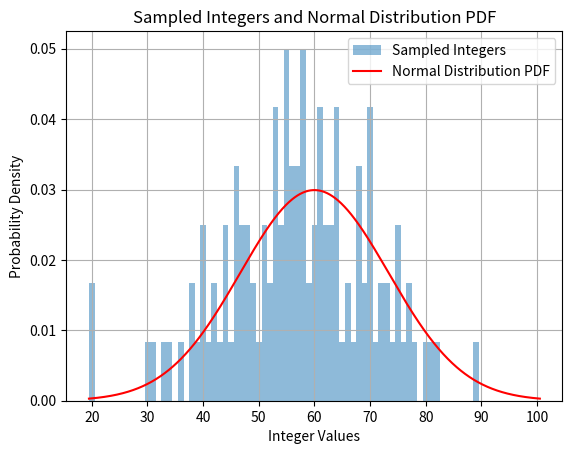

Recreate this plot in Python.
# -*- coding: utf-8 -*-
"""
Created on Fri Apr  5 21:51:16 2024

[redacted]
"""

import numpy as np
import matplotlib.pyplot as plt

def sample_normal_integers_and_plot(low, high, num_samples):
    """
    Sample integers from a normal distribution with mean at the midpoint of the range,
    and arrange them in ascending order. Plot the samples along with the probability density function (PDF)
    of the normal distribution.

    Args:
    - low: Lower boundary of the range (inclusive).
    - high: Upper boundary of the range (inclusive).
    - num_samples: Number of samples to be drawn.

    Returns:
    - sorted_samples: List of sampled integers arranged in ascending order.
    """
    # Calculate the mean of the range
    mean = (low + high) / 2
    
    # Sample integers from the normal distribution
    samples = np.random.normal(mean, (high - low) / 6, size=num_samples)  # Using (high - low) / 6 as standard deviation for 99.7% coverage
    
    # Round the sampled values to the nearest integers
    rounded_samples = np.round(samples).astype(int)
    
    # Clip the values to ensure they fall within the specified range
    rounded_samples = np.clip(rounded_samples, low, high)
    
    # Sort the sampled integers in ascending order
    sorted_samples = np.sort(rounded_samples)
    
    # Plot the histogram of sampled integers
    plt.hist(sorted_samples, bins=np.arange(low - 0.5, high + 1.5, 1), density=True, alpha=0.5, label='Sampled Integers')
    
    # Plot the probability density function (PDF) of the normal distribution
    x = np.linspace(low - 0.5, high + 0.5, 1000)
    y = 1 / ((high - low) / 6 * np.sqrt(2 * np.pi)) * np.exp(-(x - mean)**2 / (2 * ((high - low) / 6)**2))
    plt.plot(x, y, color='red', label='Normal Distribution PDF')
    
    plt.xlabel('Integer Values')
    plt.ylabel('Probability Density')
    plt.title('Sampled Integers and Normal Distribution PDF')
    plt.legend()
    plt.grid(True)
    plt.show()
    
    return sorted_samples.tolist()

# Example usage:
low = 20
high = 100
num_samples = 120
sample_normal_integers_and_plot(low, high, num_samples)
